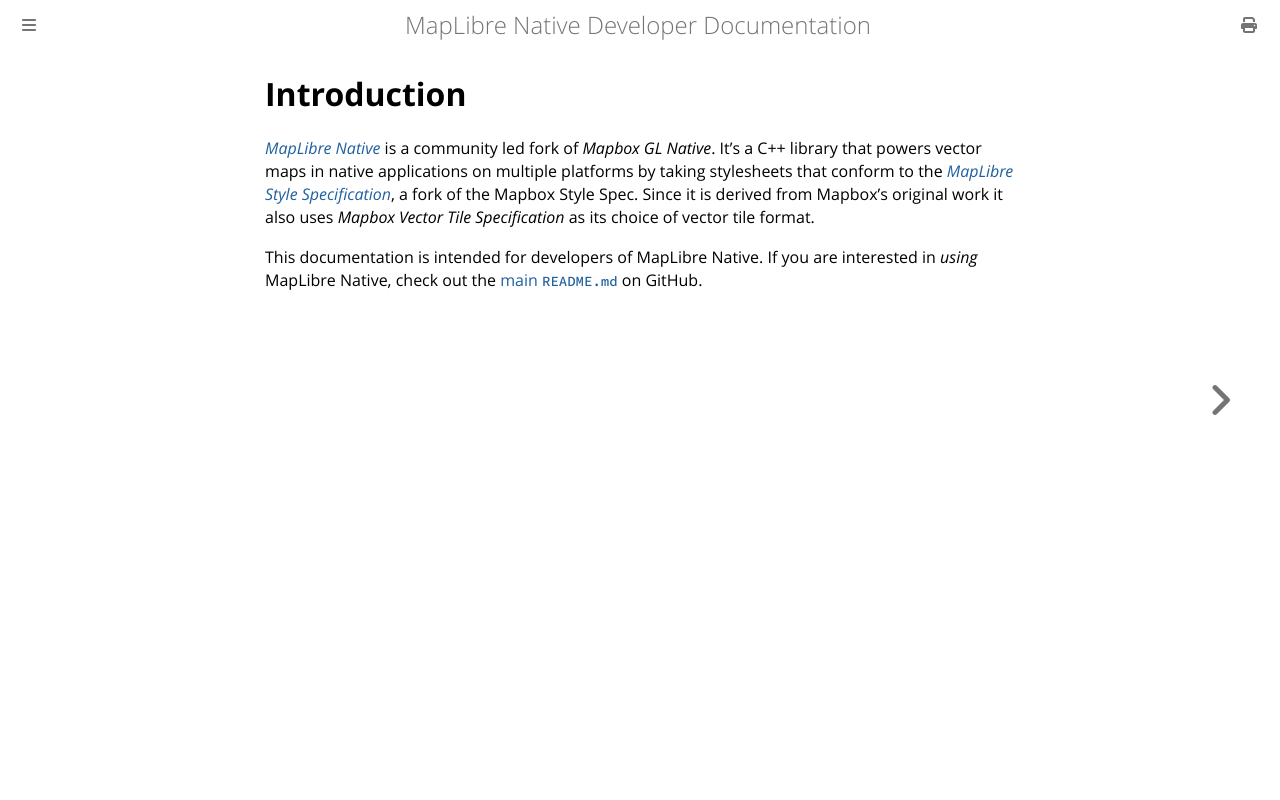

repository: maplibre/maplibre-native · page: docs/book/introduction.html · generator: mdbook

# Introduction

*[MapLibre GL Native](https://github.com/maplibre/maplibre-gl-native)* is a community led fork of *Mapbox GL Native*. It's a C++ library that powers 
vector maps in native applications on multiple platforms by taking stylesheets that conform to the *MapLibre Style Specification,* a fork of the 
Mapbox Style Specification. Since it is derived from Mapbox's original work it also uses *Mapbox Vector Tile Specification* as its choice of vector tile format.
